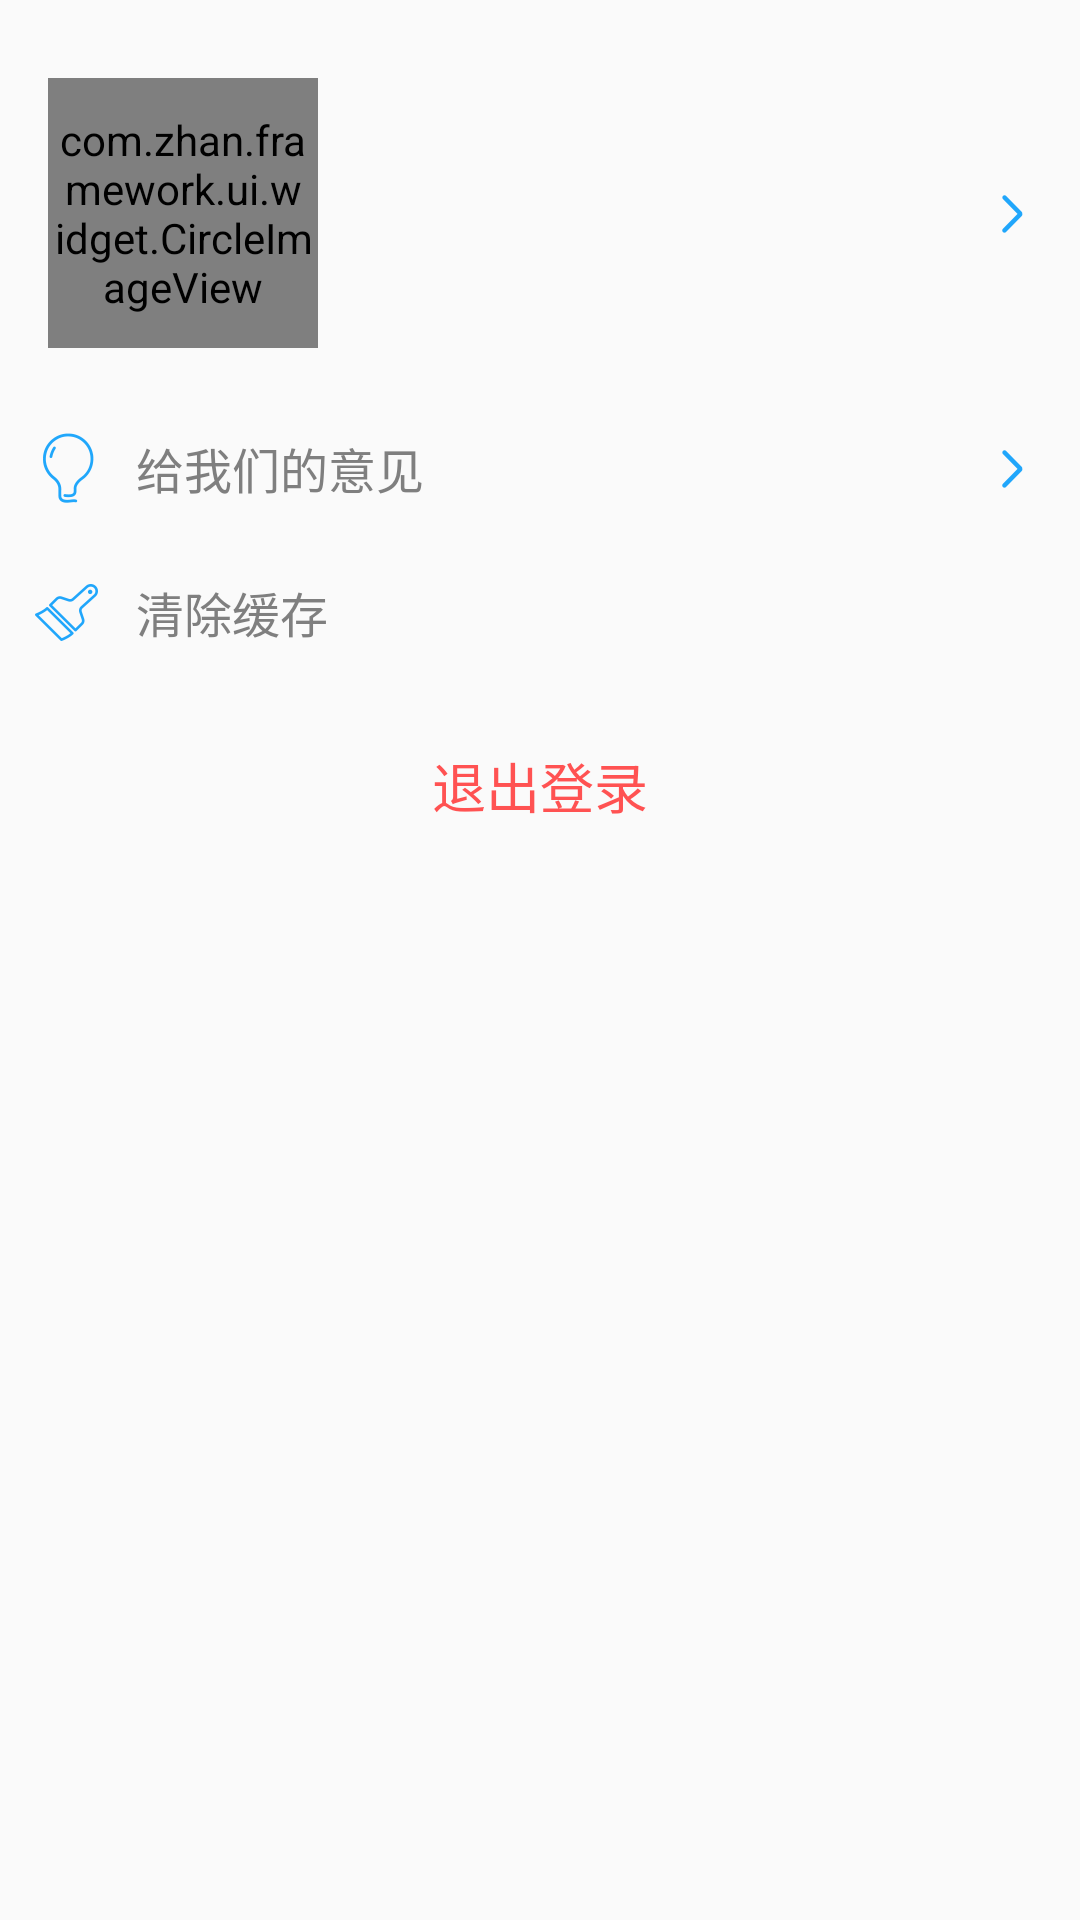

Write the Android layout XML for this screen, with the resource values it uses.
<!-- AndroidManifest.xml: application theme AppTheme -->
<!-- res/layout/setting_frag_layout.xml -->
<?xml version="1.0" encoding="utf-8"?>
<LinearLayout xmlns:android="http://schemas.android.com/apk/res/android"
    xmlns:circle_image="http://schemas.android.com/apk/res-auto"
    android:orientation="vertical" android:layout_width="match_parent"
    android:layout_height="match_parent">


    <LinearLayout
        android:id="@+id/setting_lesson_head"
        android:layout_width="match_parent"
        android:layout_height="wrap_content"
        android:background="@drawable/bg_white"
        android:orientation="horizontal"
        android:padding="16dp"
        android:layout_marginTop="10dp">

         <com.zhan.framework.ui.widget.CircleImageView
             android:id="@+id/left_img"
             android:layout_width="90dp"
             android:layout_height="90dp"
             android:layout_gravity="center_vertical"
             android:src="@drawable/teacher_avatar"
             circle_image:border_width="0dp"/>

        <RelativeLayout
            android:layout_width="0dp"
            android:layout_height="wrap_content"
            android:orientation="vertical"
            android:layout_weight="3"
            android:layout_gravity="center_vertical"
            >
            <TextView
                android:id="@+id/setting_teacher_name"
                android:layout_marginLeft="20dp"
                android:layout_marginStart="20dp"
                android:layout_width="wrap_content"
                android:layout_height="wrap_content"
                android:layout_gravity="center_vertical"
                android:textColor="#7F7F7F"
                android:textSize="@dimen/text_size_normal"
                />
            <TextView
                android:id="@+id/teacher_phone"
                android:layout_below="@+id/setting_teacher_name"
                android:layout_marginLeft="20dp"
                android:layout_marginStart="20dp"
                android:layout_marginTop="8dp"
                android:layout_width="wrap_content"
                android:layout_height="wrap_content"
                android:textColor="#B7B7B7"
                android:textSize="@dimen/text_size_normal"
                />
        </RelativeLayout>


        <ImageView
            android:id="@+id/right_img"
            android:layout_width="wrap_content"
            android:layout_height="wrap_content"
            android:layout_gravity="center_vertical"
            android:src="@drawable/arrow_right" />

    </LinearLayout>

    <LinearLayout
        android:id="@+id/setting_feedback"
        android:layout_width="match_parent"
        android:layout_height="wrap_content"
        android:background="@drawable/bg_white"
        android:minHeight="@dimen/min_item_height"
        android:orientation="horizontal"
        android:paddingLeft="10dp"
        android:paddingRight="16dp">

        <ImageView
            android:layout_width="wrap_content"
            android:layout_height="wrap_content"
            android:layout_gravity="center_vertical"
            android:src="@drawable/setting_suggestion"/>

        <TextView
            android:layout_marginLeft="10dp"
            android:layout_marginStart="10dp"
            android:layout_width="0dp"
            android:layout_height="wrap_content"
            android:layout_gravity="center_vertical"
            android:layout_weight="3"
            android:textColor="#7F7F7F"
            android:textSize="@dimen/text_size_normal"
            android:text="@string/mine_setting_opinion"/>
        <ImageView
            android:layout_width="wrap_content"
            android:layout_height="wrap_content"
            android:layout_gravity="center_vertical"
            android:src="@drawable/arrow_right" />

    </LinearLayout>

    <LinearLayout
        android:id="@+id/clear_cache"
        android:layout_width="match_parent"
        android:layout_height="wrap_content"
        android:background="@drawable/bg_white"
        android:minHeight="@dimen/min_item_height"
        android:orientation="horizontal"
        android:padding="10dp" >

         <ImageView
             android:layout_width="wrap_content"
             android:layout_height="wrap_content"
             android:layout_gravity="center_vertical"
             android:src="@drawable/setting_cahce"/>

        <TextView
            android:layout_marginLeft="10dp"
            android:layout_marginStart="10dp"
            android:layout_width="0dp"
            android:layout_height="wrap_content"
            android:layout_gravity="center_vertical"
            android:layout_weight="3"
            android:textColor="#7F7F7F"
            android:textSize="@dimen/text_size_normal"
            android:text="@string/mine_setting_clear_cache"/>

    </LinearLayout>


    <RelativeLayout
        android:id="@+id/my_setting_quit"
        android:layout_width="fill_parent"
        android:background="@drawable/bg_white"
        android:layout_marginTop="10dp"
        android:layout_height="wrap_content"
        android:minHeight="@dimen/min_item_height">

        <TextView
            android:id="@+id/setting_quit"
            android:layout_width="fill_parent"
            android:layout_height="wrap_content"
            android:text="@string/mine_setting_quit"
            android:textColor="#ff5252"
            android:textSize="@dimen/text_size_large"
            android:gravity="center"
            android:layout_centerVertical="true"
            />
    </RelativeLayout>
</LinearLayout>
<!-- resources referenced by this layout -->
<resources>
  <dimen name="min_item_height">48dp</dimen>
  <dimen name="text_size_large">18sp</dimen>
  <dimen name="text_size_normal">16sp</dimen>
  <!-- drawable arrow_right: png bitmap (drawable-xhdpi, 3155 bytes) -->
  <!-- drawable setting_cahce: png bitmap (drawable-hdpi, 3574 bytes) -->
  <!-- drawable setting_suggestion: png bitmap (drawable-hdpi, 3513 bytes) -->
  <!-- drawable teacher_avatar: png bitmap (drawable-hdpi, 8872 bytes) -->
  <string name="mine_setting_clear_cache">清除缓存</string>
  <string name="mine_setting_opinion">给我们的意见</string>
  <string name="mine_setting_quit">退出登录</string>
  <style name="AppTheme" parent="Theme.AppCompat.Light.NoActionBar">
      </style>
</resources>
